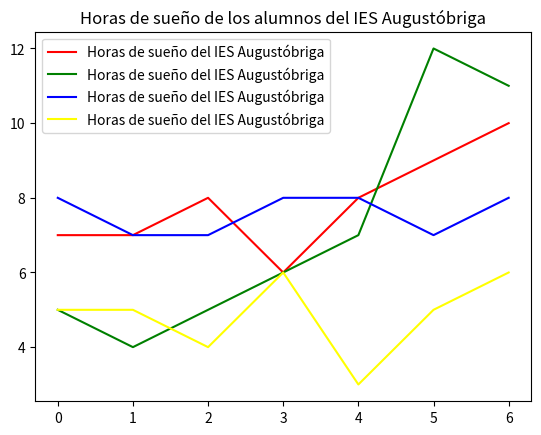

The matplotlib source for this figure:
# Crea cuatro arrays que contengan el número de horas de sueño de cuatro
# alumnos del IES Augustóbriga para cada día de la semana. Seguidamente,
# representa los datos anteriores en cuatro gráficos separados (de modo que
# los dos primeros gráficos se coloquen encima de los dos últimos) para poder
# observar mejor la calidad del sueño de los alumnos del centro. Además,
# establece un título individual para cada subgráfico y un título global para el
# conjunto completo

import matplotlib.pyplot as plt
import numpy as np

array1 = np.array( [7, 7, 8, 6, 8, 9, 10])
array2 = np.array( [5, 4, 5, 6, 7, 12, 11])
array3 = np.array( [8, 7, 7, 8, 8, 7, 8])
array4 = np.array( [5, 5, 4, 6, 3, 5, 6])

plt.plot(array1, label='Horas de sueño del IES Augustóbriga', color='red')
plt.plot(array2, label='Horas de sueño del IES Augustóbriga', color='green')
plt.plot(array3, label='Horas de sueño del IES Augustóbriga', color='blue')
plt.plot(array4, label='Horas de sueño del IES Augustóbriga', color='yellow')

plt.title('Horas de sueño de los alumnos del IES Augustóbriga')
plt.legend()

plt.show()
